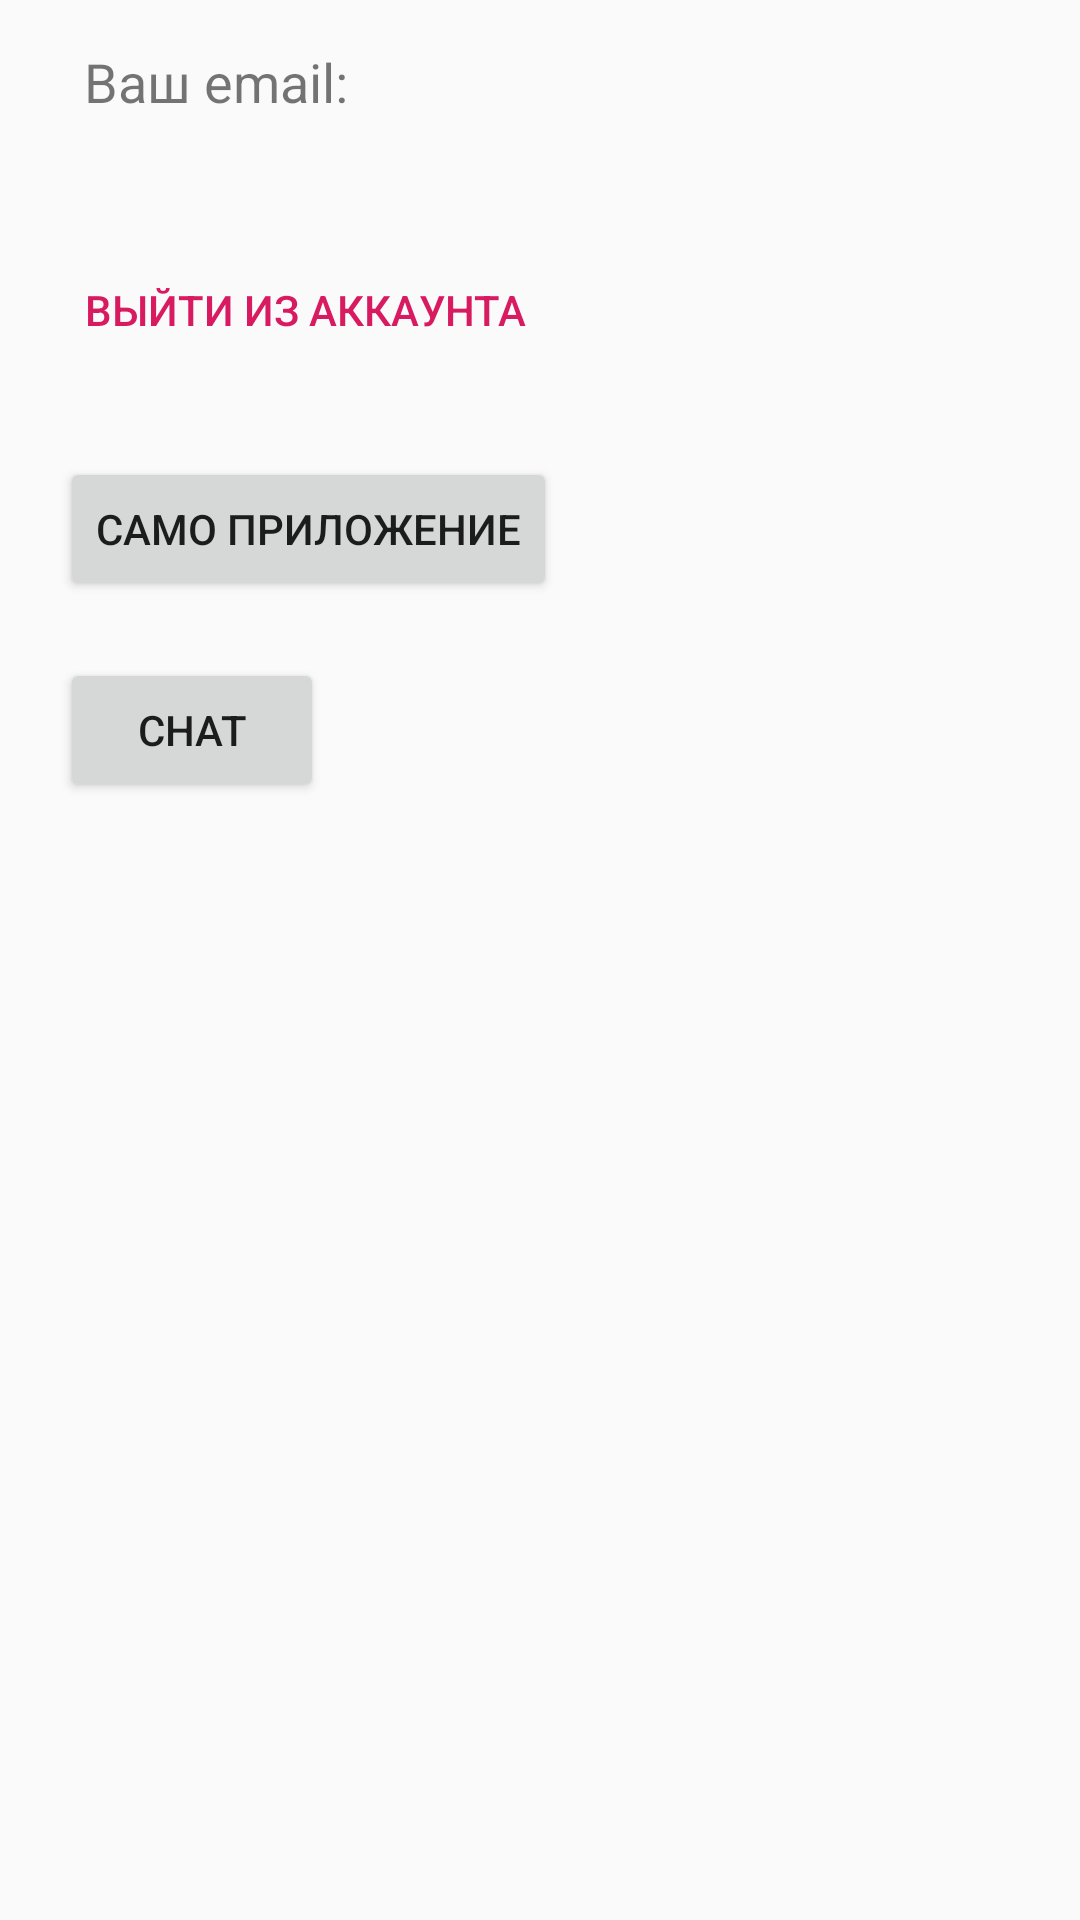

Write the Android layout XML for this screen, with the resource values it uses.
<!-- AndroidManifest.xml: application theme AppTheme -->
<!-- res/layout/activity_profileact.xml -->
<?xml version="1.0" encoding="utf-8"?>
<androidx.constraintlayout.widget.ConstraintLayout xmlns:android="http://schemas.android.com/apk/res/android"
    xmlns:app="http://schemas.android.com/apk/res-auto"
    xmlns:tools="http://schemas.android.com/tools"
    android:layout_width="match_parent"
    android:layout_height="match_parent"
    tools:context=".ProfileActivity">

    <TextView
        android:id="@+id/textView3"
        android:layout_width="wrap_content"
        android:layout_height="wrap_content"
        android:layout_marginStart="28dp"
        android:layout_marginLeft="28dp"
        android:layout_marginTop="15dp"
        android:text="Ваш email: "
        android:textSize="18sp"
        app:layout_constraintStart_toStartOf="parent"
        app:layout_constraintTop_toTopOf="parent" />

    <TextView
        android:id="@+id/emailAdress"
        android:layout_width="wrap_content"
        android:layout_height="wrap_content"
        android:layout_marginStart="27dp"
        android:layout_marginLeft="27dp"
        android:layout_marginTop="44dp"
        android:textColor="#0F0D0D"
        android:textSize="15sp"
        app:layout_constraintStart_toStartOf="parent"
        app:layout_constraintTop_toTopOf="parent" />

    <Button
        android:id="@+id/profExit"
        style="@style/Widget.AppCompat.Button.ButtonBar.AlertDialog"
        android:layout_width="wrap_content"
        android:layout_height="wrap_content"
        android:layout_marginStart="16dp"
        android:layout_marginLeft="16dp"
        android:layout_marginTop="40dp"
        android:text="Выйти из аккаунта"
        android:onClick="profExit"
        app:layout_constraintStart_toStartOf="parent"
        app:layout_constraintTop_toBottomOf="@+id/textView3" />

    <Button
        android:id="@+id/button5"
        style="@style/Widget.AppCompat.Button"
        android:layout_width="wrap_content"
        android:layout_height="wrap_content"
        android:layout_marginStart="20dp"
        android:layout_marginLeft="20dp"
        android:layout_marginTop="25dp"
        android:onClick="news"
        android:text="само приложение"
        app:layout_constraintStart_toStartOf="parent"
        app:layout_constraintTop_toBottomOf="@+id/profExit" />

    <Button
        android:layout_width="wrap_content"
        android:layout_height="wrap_content"
        android:layout_marginStart="20dp"
        android:layout_marginLeft="20dp"
        android:layout_marginTop="19dp"
        android:onClick="chat"
        android:text="chat"
        app:layout_constraintStart_toStartOf="parent"
        app:layout_constraintTop_toBottomOf="@+id/button5" />
</androidx.constraintlayout.widget.ConstraintLayout>
<!-- resources referenced by this layout -->
<resources>
  <style name="AppTheme" parent="Theme.AppCompat.Light.DarkActionBar">
          
          <item name="colorPrimary">@color/colorPrimary</item>
          <item name="colorPrimaryDark">@color/colorPrimaryDark</item>
          <item name="colorAccent">@color/colorAccent</item>
          <item name="android:actionBarStyle">@style/MyActionBar</item>
      </style>
  <color name="colorPrimary">#008577</color>
  <color name="colorPrimaryDark">#353E4F</color>
  <color name="colorAccent">#D81B60</color>
  <style name="MyActionBar" parent="@android:style/Widget.Holo.Light.ActionBar">
          <item name="android:background">@color/actionbar_background</item>
          <item name="android:titleTextStyle">@style/MyTextAppearance</item>
      </style>
  <color name="actionbar_background">#FD0505</color>
  <style name="MyTextAppearance" parent="@android:style/TextAppearance">
          <item name="android:textColor">@color/actionbar_text_color</item>
      </style>
  <color name="actionbar_text_color">#ffffff</color>
</resources>
